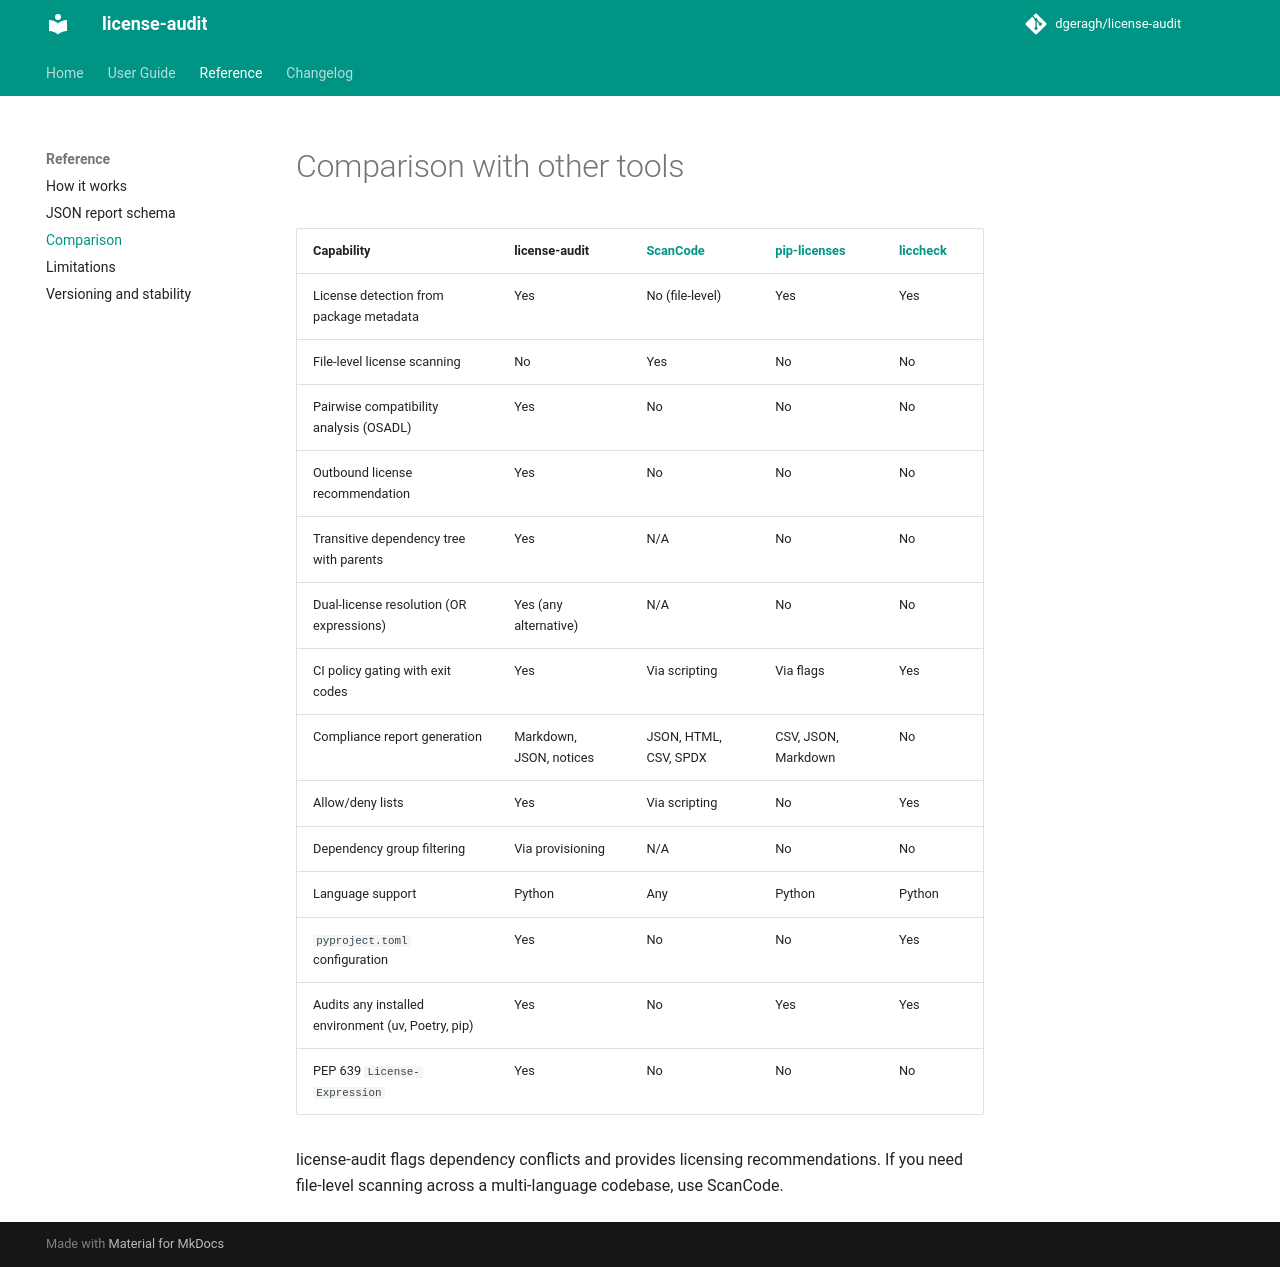

repository: dgeragh/license-audit · page: 0.15.0/reference/comparison/index.html · generator: mkdocs

# Comparison with other tools

| Capability | license-audit | [ScanCode](https://github.com/nexB/scancode-toolkit) | [pip-licenses](https://github.com/raimon49/pip-licenses) | [liccheck](https://github.com/dhatim/python-license-check) |
|---|---|---|---|---|
| License detection from package metadata | Yes | No (file-level) | Yes | Yes |
| File-level license scanning | No | Yes | No | No |
| Pairwise compatibility analysis (OSADL) | Yes | No | No | No |
| Outbound license recommendation | Yes | No | No | No |
| Transitive dependency tree with parents | Yes | N/A | No | Chain for flagged packages |
| Dual-license resolution (OR expressions) | Yes (any alternative) | N/A | No | Per strategy level |
| CI policy gating with exit codes | Yes | Via scripting | Via flags | Yes |
| Compliance report generation | Markdown, JSON, notices | JSON, HTML, CSV, SPDX | Markdown, reST, HTML, JSON, CSV, and more | Text report |
| Allow/deny lists | Yes | Via scripting | Yes | Yes |
| Dependency group filtering | Via provisioning | N/A | No | Extras via config |
| Language support | Python | Any | Python | Python |
| `pyproject.toml` configuration | Yes | No | Yes | Yes |
| Audits any installed environment (uv, Poetry, pip) | Yes | No | Yes | Yes |
| PEP 639 `License-Expression` | Yes | No | Yes | No |

license-audit flags dependency conflicts and provides licensing recommendations. If you need file-level scanning across a multi-language codebase, use ScanCode.
